Photos from the image-classification dataset "Disease Detection Dataset" in the GitHub repository Neural-Ninja/Crop-Disease-Detection-and-Severity-Estimation-PLOS-ONE. Its 10 classes are: tomato bacterial spot, tomato early blight, tomato late blight, tomato leaf mold, tomato septoria leaf spot, tomato spider mites two spotted spider mite, tomato target spot, tomato yellow leaf curl virus, tomato mosaic virus, tomato healthy.

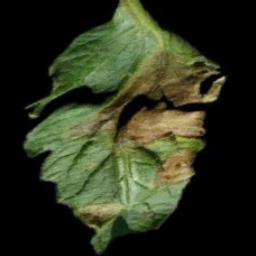
Label: tomato late blight

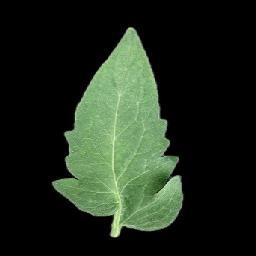
Label: tomato healthy

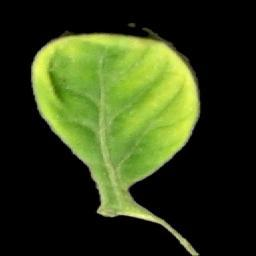
Label: tomato yellow leaf curl virus

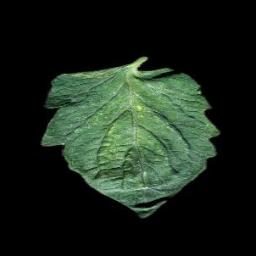
Label: tomato spider mites two spotted spider mite

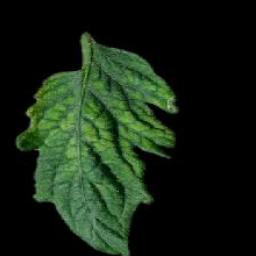
Label: tomato mosaic virus

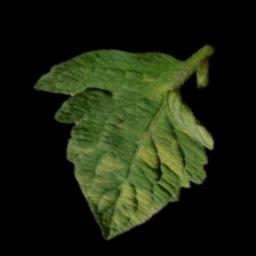
Label: tomato leaf mold
